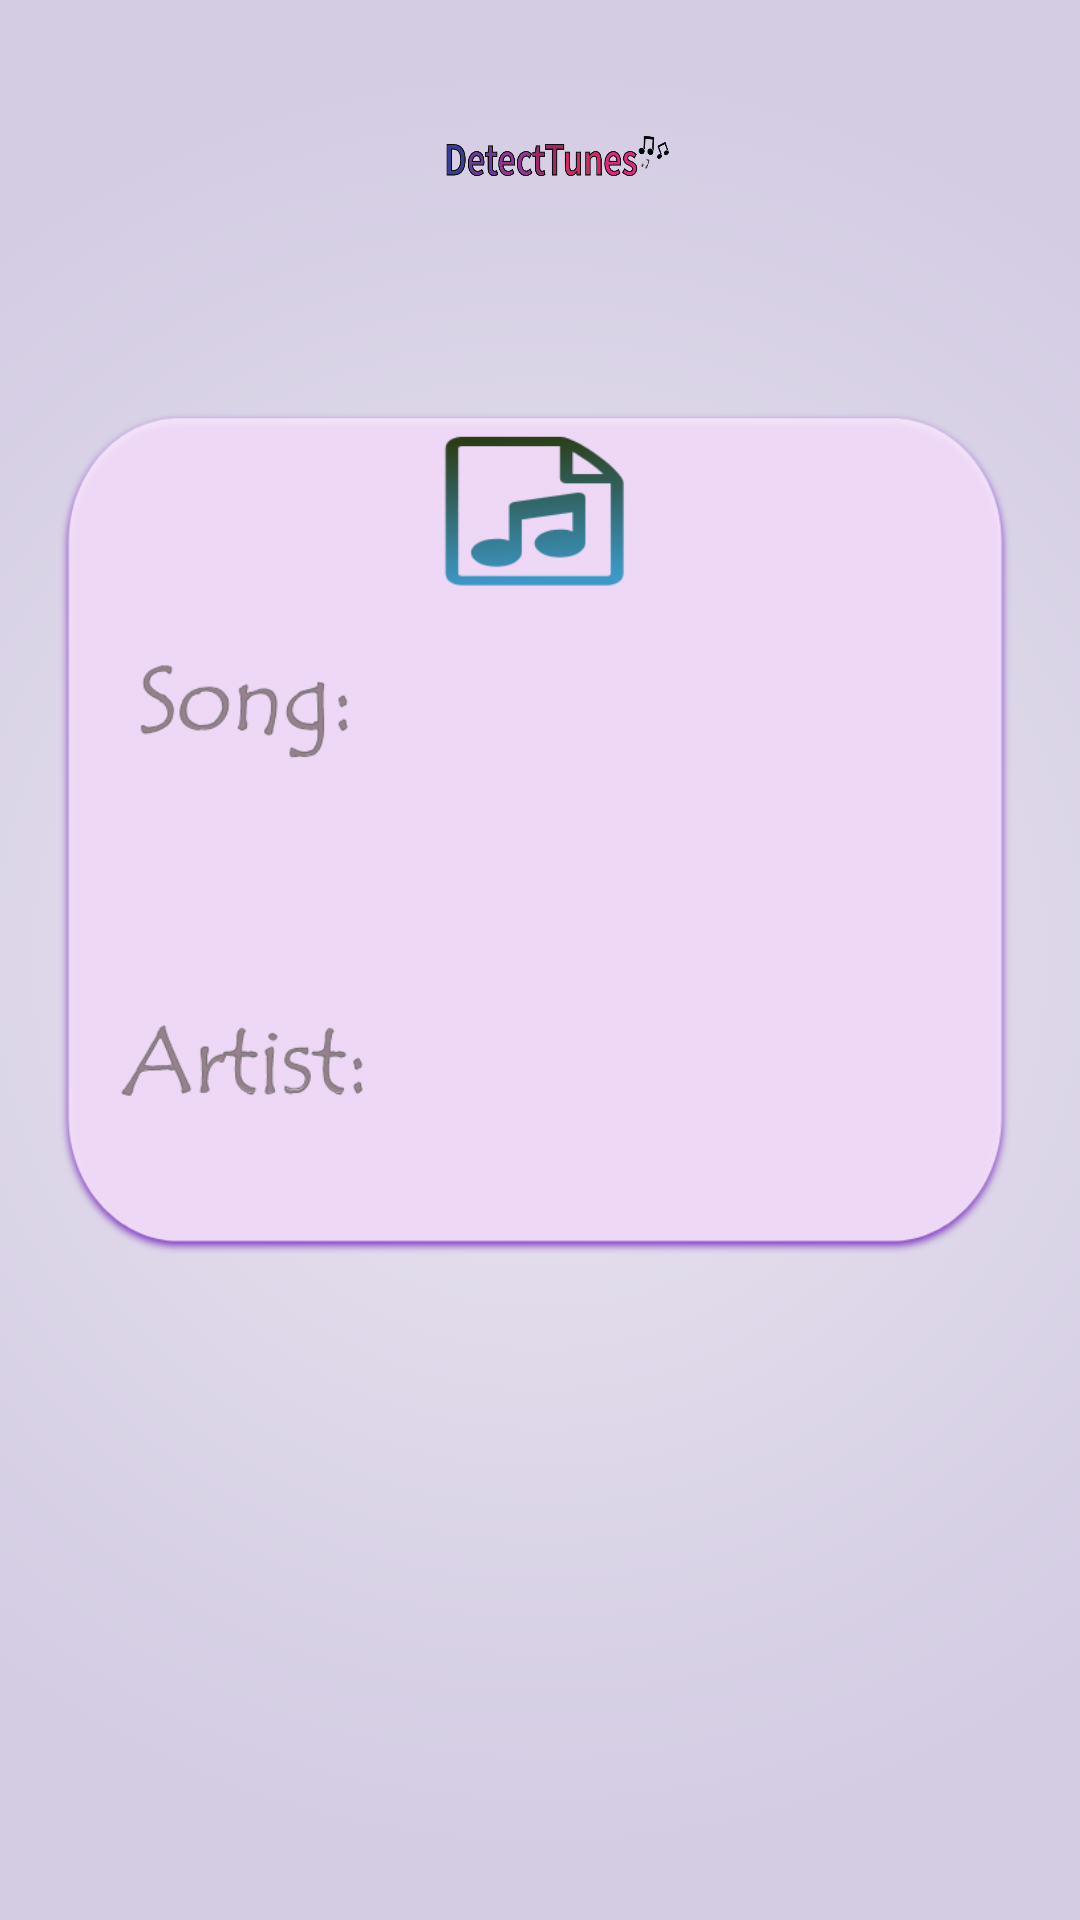

Write the Android layout XML for this screen, with the resource values it uses.
<!-- AndroidManifest.xml: application theme Theme.Detectunes -->
<!-- res/layout/activity_song_info.xml -->
<?xml version="1.0" encoding="utf-8"?>
<RelativeLayout xmlns:android="http://schemas.android.com/apk/res/android"
    xmlns:app="http://schemas.android.com/apk/res-auto"
    xmlns:tools="http://schemas.android.com/tools"
    android:layout_width="match_parent"
    android:layout_height="match_parent"
    android:background="@drawable/gradient_bg"
    tools:context=".SongInfo">
    <ImageView
        android:id="@+id/imageView5"
        android:layout_width="match_parent"
        android:layout_height="171dp"
        android:layout_alignParentBottom="true"
        android:layout_marginBottom="-17dp"
        app:layout_constraintBottom_toBottomOf="parent"
        app:layout_constraintEnd_toEndOf="parent"
        app:layout_constraintHorizontal_bias="1.0"
        app:layout_constraintStart_toStartOf="parent"
        app:layout_constraintTop_toTopOf="parent"
        app:layout_constraintVertical_bias="1.0"
        app:srcCompat="@drawable/bottom_background" />

    <ImageView
        android:id="@+id/imageView3"
        android:layout_width="402dp"
        android:layout_height="118dp"
        android:layout_alignParentStart="true"
        android:layout_alignParentTop="true"
        android:layout_alignParentEnd="true"
        android:layout_alignParentBottom="true"
        android:layout_marginStart="10dp"
        android:layout_marginTop="36dp"
        android:layout_marginEnd="-1dp"
        android:layout_marginBottom="577dp"
        app:srcCompat="@drawable/de4" />

    <ImageView
        android:id="@+id/imageView14"
        android:layout_width="437dp"
        android:layout_height="528dp"
        android:layout_alignParentStart="true"
        android:layout_alignParentEnd="true"
        android:layout_alignParentBottom="true"
        android:layout_marginStart="-48dp"
        android:layout_marginEnd="22dp"
        android:layout_marginBottom="98dp"
        app:srcCompat="@drawable/detection" />

</RelativeLayout>
<!-- resources referenced by this layout -->
<resources>
  <!-- drawable de4: png bitmap (drawable-xhdpi, 29437 bytes) -->
  <!-- drawable detection: png bitmap (drawable-xxxhdpi, 60836 bytes) -->
  <!-- drawable gradient_bg (drawable) -->
  <?xml version="1.0" encoding="utf-8"?>
  <selector xmlns:android="http://schemas.android.com/apk/res/android">
      <item>
          <shape>
              <gradient
                  android:gradientRadius="300dp"
                  android:endColor="#D3CCE3"
                  android:startColor="#E9E4F0"
                  android:type="radial" />
          </shape>
      </item>
  </selector>
  <style name="Theme.Detectunes" parent="Theme.MaterialComponents.DayNight.DarkActionBar">
          
          <item name="colorPrimary">@color/purple_500</item>
          <item name="colorPrimaryVariant">@color/purple_700</item>
          <item name="colorOnPrimary">@color/white</item>
          
          <item name="colorSecondary">@color/teal_200</item>
          <item name="colorSecondaryVariant">@color/teal_700</item>
          <item name="colorOnSecondary">@color/black</item>
          
          <item name="android:statusBarColor" tools:targetApi="l">?attr/colorPrimaryVariant</item>
          
      </style>
  <!-- not gathered from this repository: default colours our renderer supplied (Android Studio template values) -->
  <color name="purple_500">#FF6200EE</color>
  <color name="purple_700">#FF3700B3</color>
  <color name="teal_200">#FF03DAC5</color>
  <color name="teal_700">#FF018786</color>
  <color name="black">#FF000000</color>
  <color name="white">#FFFFFFFF</color>
</resources>
